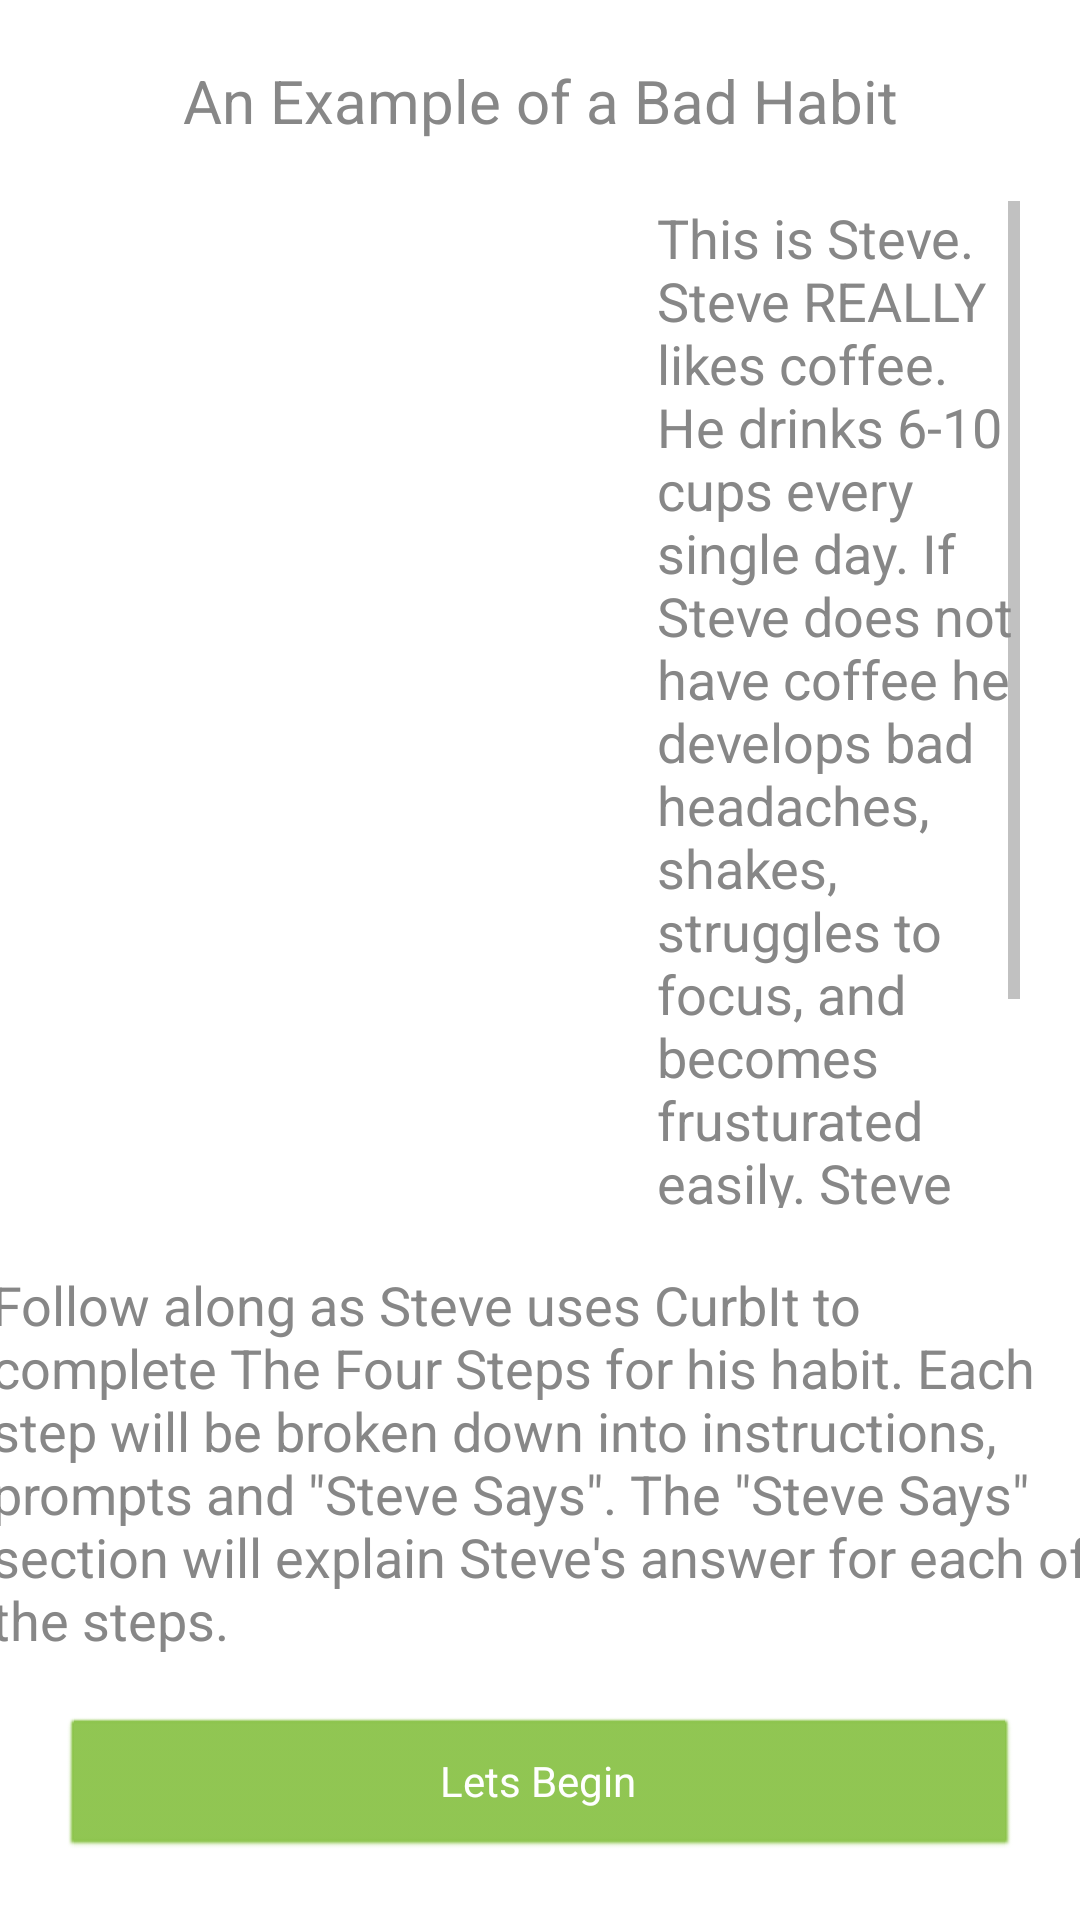

Layout XML and referenced resources for this Android screen:
<!-- AndroidManifest.xml: application theme AppTheme -->
<!-- res/layout/activity_tutorial_introduction.xml -->
<?xml version="1.0" encoding="utf-8"?>
<androidx.constraintlayout.widget.ConstraintLayout xmlns:android="http://schemas.android.com/apk/res/android"
    xmlns:app="http://schemas.android.com/apk/res-auto"
    xmlns:tools="http://schemas.android.com/tools"
    android:layout_width="match_parent"
    android:layout_height="match_parent"
    tools:context=".activities.TutorialIntroductionActivity">

    <TextView
        android:id="@+id/tut_intro_title"
        android:layout_width="match_parent"
        android:layout_height="wrap_content"
        android:text="@string/tutorial_introduction_title"
        android:textAlignment="center"
        android:textSize="20sp"
        android:layout_margin="20sp"
        app:layout_constraintStart_toStartOf="parent"
        app:layout_constraintTop_toTopOf="parent" />


    <Button
        android:id="@+id/begin_tutorial_button"
        android:layout_width="match_parent"
        android:layout_height="wrap_content"
        android:layout_margin="20sp"
        android:gravity="center"
        android:text="@string/begin_step1_tutorial"
        app:layout_constraintBottom_toBottomOf="parent"
        app:layout_constraintEnd_toEndOf="parent"
        app:layout_constraintStart_toStartOf="parent" />

    <LinearLayout
        android:id="@+id/linearLayout"
        android:layout_width="match_parent"
        android:layout_height="0dp"
        android:layout_margin="20sp"
        android:gravity="center"
        android:orientation="horizontal"
        app:layout_constraintBottom_toTopOf="@+id/tut_intro_text2"
        app:layout_constraintEnd_toEndOf="parent"
        app:layout_constraintStart_toStartOf="parent"
        app:layout_constraintTop_toBottomOf="@+id/tut_intro_title">

        <ImageView
            android:id="@+id/steve"
            android:layout_width="199dp"
            android:layout_height="match_parent"
            app:srcCompat="@drawable/steve" />

        <TextView
            android:id="@+id/tut_intro_text1"
            android:layout_width="80dp"
            android:layout_height="wrap_content"
            android:layout_weight="1"
            android:scrollbars="vertical"
            android:text="@string/tutorial_example_description"
            android:textAlignment="gravity"
            android:textSize="18sp" />
    </LinearLayout>

    <TextView
        android:id="@+id/tut_intro_text2"
        android:layout_width="366dp"
        android:layout_height="wrap_content"
        android:layout_margin="20sp"
        android:gravity="top"
        android:text="@string/tutorial_example_start"
        android:textSize="18sp"
        android:scrollbars="vertical"
        app:layout_constraintBottom_toTopOf="@+id/begin_tutorial_button"
        app:layout_constraintEnd_toEndOf="parent"
        app:layout_constraintStart_toStartOf="parent" />

</androidx.constraintlayout.widget.ConstraintLayout>
<!-- resources referenced by this layout -->
<resources>
  <!-- drawable steve: png bitmap (drawable, 36856 bytes) -->
  <string name="begin_step1_tutorial">Lets Begin</string>
  <string name="tutorial_example_description"> This is Steve. Steve REALLY likes coffee. He drinks 6-10 cups every single day. If Steve does not have coffee he develops bad headaches, shakes, struggles to focus, and becomes frusturated easily. Steve is worried that his love for java might be problematic.</string>
  <string name="tutorial_example_start">Follow along as Steve uses CurbIt to complete The Four Steps for his habit. Each step will be broken down into instructions, prompts and \"Steve Says\". The \"Steve Says\" section will explain Steve\'s answer for each of the steps. </string>
  <string name="tutorial_introduction_title">An Example of a Bad Habit</string>
  <style name="AppTheme" parent="Theme.AppCompat.DayNight">
          <item name="colorPrimary">@color/colorPrimary</item>
          <item name="colorPrimaryDark">@color/colorPrimaryDark</item>
          <item name="colorAccent">@color/colorAccent</item>
          <item name="android:windowBackground">@color/windowBackground</item>
          <item name="android:textColor">@color/textColor</item>
          <item name="android:editTextColor">@color/editTextColor</item>
          <item name="colorControlNormal">@color/colorControlNormal</item>
          <item name="android:textColorPrimary">@color/textColorPrimary</item>
          <item name="android:textColorHint">@color/textColorHint</item>
          <item name="android:buttonStyle">@style/ButtonStyle</item>
          <item name="alertDialogTheme">@style/AlertDialogTheme</item>
      </style>
  <color name="colorPrimary">#8BC34A</color>
  <color name="colorPrimaryDark">#4CAF50</color>
  <color name="colorAccent">#FF9800</color>
  <color name="windowBackground">#FFFFFF</color>
  <color name="textColor">#878787</color>
  <color name="editTextColor">#000000</color>
  <color name="colorControlNormal">#878787</color>
  <color name="textColorPrimary">#FFFFFF</color>
  <color name="textColorHint">#C4C4C4</color>
  <style name="ButtonStyle" parent="@android:style/Widget.Button">
          <item name="android:textColor">?android:textColorPrimary</item>
          <item name="android:backgroundTint">?attr/colorPrimary</item>
      </style>
  <style name="AlertDialogTheme" parent="Theme.AppCompat.DayNight.Dialog.Alert">
          <item name="buttonBarNegativeButtonStyle">@style/NegativeButtonStyle</item>
          <item name="buttonBarPositiveButtonStyle">@style/PositiveButtonStyle</item>
          <item name="buttonBarNeutralButtonStyle">@style/NegativeButtonStyle</item>
      </style>
  <style name="NegativeButtonStyle" parent="Widget.AppCompat.Button.ButtonBar.AlertDialog">
          <item name="android:textColor">@color/colorAccent</item>
      </style>
  <style name="PositiveButtonStyle" parent="Widget.AppCompat.Button.ButtonBar.AlertDialog">
          <item name="android:textColor">@color/colorPrimary</item>
      </style>
</resources>
